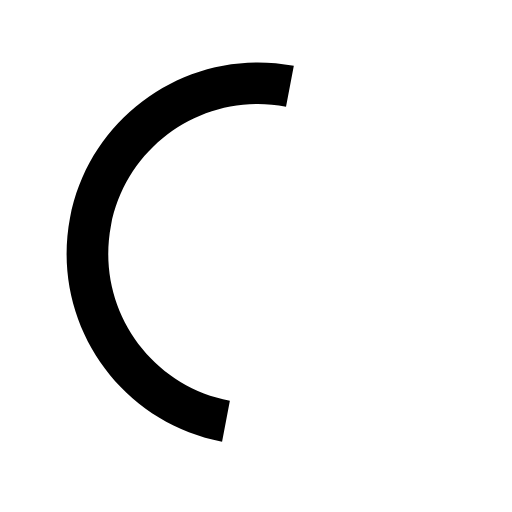
t = 0.00 s
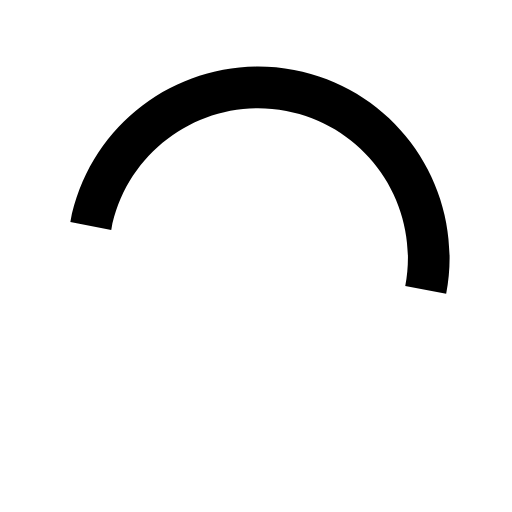
t = 0.15 s
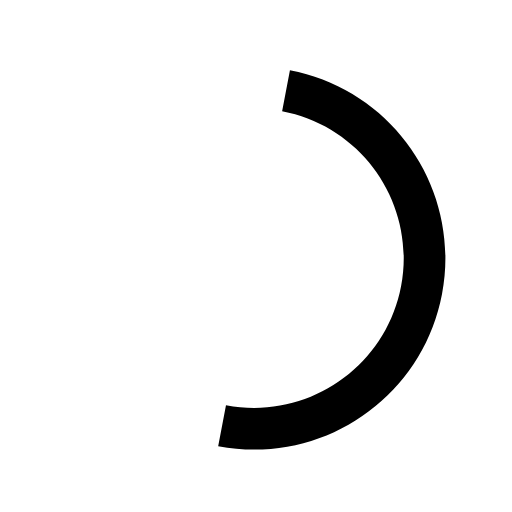
t = 0.30 s
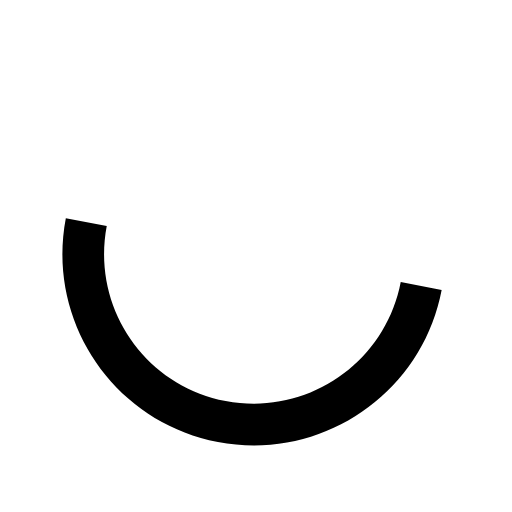
t = 0.45 s

The animated SVG that drew these frames (rendered in a browser with its animation timeline set to each time). Animation: 1 SMIL element (animateTransform=1); one cycle of 0.60 s, repeats indefinitely.

<svg xmlns="http://www.w3.org/2000/svg" width="40" height="40" viewBox="0 0 50 50"><path d="M28.694 6.428C18.559 4.493 8.774 11.14 6.838 21.276 4.903 31.41 11.551 41.196 21.686 43.13l.763-3.996C14.52 37.622 9.32 29.967 10.834 22.04c1.514-7.93 9.168-13.129 17.097-11.615l.763-3.996z"><animateTransform attributeType="xml" attributeName="transform" type="rotate" from="0 25 25" to="360 25 25" dur="0.6s" repeatCount="indefinite"/></path></svg>
